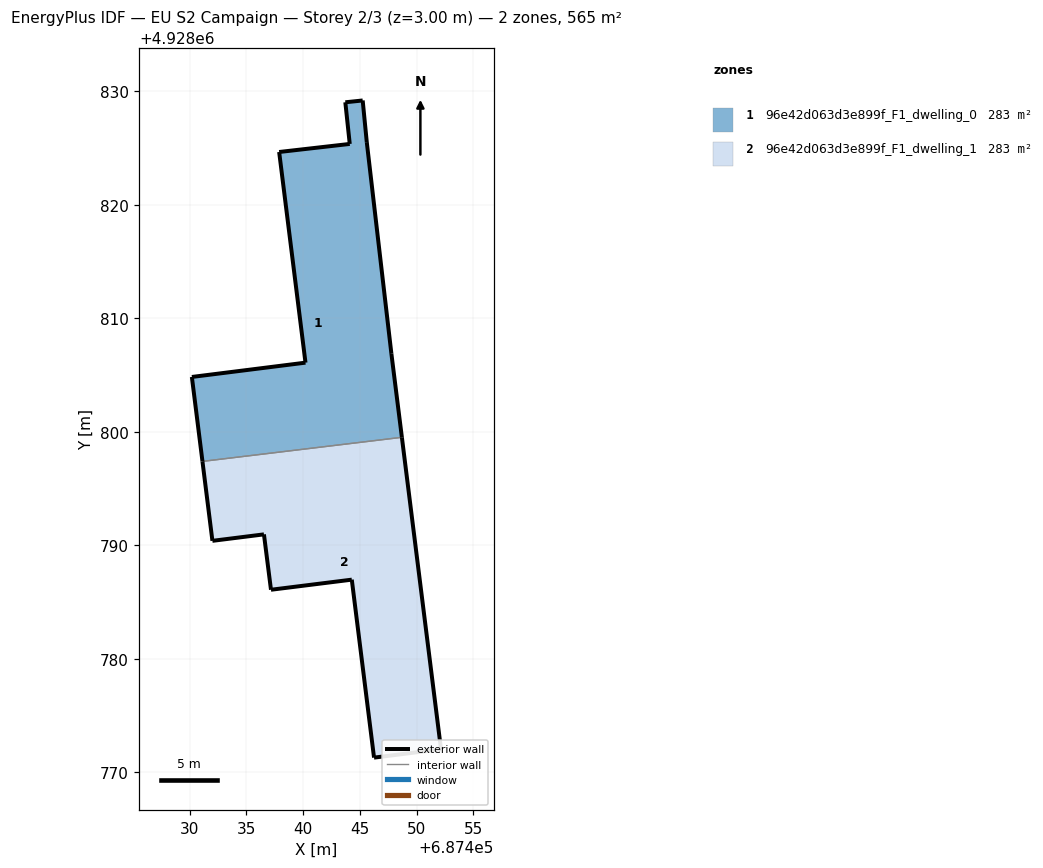
=== STOREY PLAN SPEC (per zone: floor XY polygon, exterior-wall plan segments, windows/doors) ===
zone 1: 96e42d063d3e899f_F1_dwelling_0  (282.6 m²)
  floor: (687448.69, 4928799.53) (687447.77, 4928806.88) (687445.60, 4928825.54) (687445.24, 4928829.21) (687443.71, 4928829.04) (687444.10, 4928825.38) (687437.88, 4928824.67) (687440.20, 4928806.11) (687430.19, 4928804.84) (687431.12, 4928797.41)
  exterior wall: (687447.77, 4928806.88) – (687448.69, 4928799.53)  [7.4 m]
  exterior wall: (687431.12, 4928797.41) – (687430.19, 4928804.84)  [7.5 m]
  exterior wall: (687430.19, 4928804.84) – (687440.20, 4928806.11)  [10.1 m]
  exterior wall: (687440.20, 4928806.11) – (687437.88, 4928824.67)  [18.7 m]
  exterior wall: (687437.88, 4928824.67) – (687444.10, 4928825.38)  [6.3 m]
  exterior wall: (687444.10, 4928825.38) – (687443.71, 4928829.04)  [3.7 m]
  exterior wall: (687443.71, 4928829.04) – (687445.24, 4928829.21)  [1.5 m]
  exterior wall: (687445.24, 4928829.21) – (687445.60, 4928825.54)  [3.7 m]
  exterior wall: (687445.60, 4928825.54) – (687447.77, 4928806.88)  [18.8 m]
  interior walls: 1
zone 2: 96e42d063d3e899f_F1_dwelling_1  (282.6 m²)
  floor: (687452.14, 4928772.05) (687448.69, 4928799.53) (687431.12, 4928797.41) (687432.00, 4928790.41) (687436.54, 4928790.98) (687437.16, 4928786.10) (687444.28, 4928786.99) (687446.24, 4928771.31)
  exterior wall: (687444.28, 4928786.99) – (687437.16, 4928786.10)  [7.2 m]
  exterior wall: (687437.16, 4928786.10) – (687436.54, 4928790.98)  [4.9 m]
  exterior wall: (687436.54, 4928790.98) – (687432.00, 4928790.41)  [4.6 m]
  exterior wall: (687432.00, 4928790.41) – (687431.12, 4928797.41)  [7.1 m]
  exterior wall: (687448.69, 4928799.53) – (687452.14, 4928772.05)  [27.7 m]
  exterior wall: (687452.14, 4928772.05) – (687446.24, 4928771.31)  [5.9 m]
  exterior wall: (687446.24, 4928771.31) – (687444.28, 4928786.99)  [15.8 m]
  interior walls: 1

=== DERIVED (storey summary) ===
Building: EU S2 Campaign
Storey: 2 of 3  (floor level z = 3.00 m)
Storey gross floor area: 565.2 m²
Zones on this storey: 2
  - 96e42d063d3e899f_F1_dwelling_0: floor 282.6 m²; exterior wall 77.7 m (233.0 m²); WWR 0.0%
  - 96e42d063d3e899f_F1_dwelling_1: floor 282.6 m²; exterior wall 73.2 m (219.5 m²); WWR 0.0%
Zone adjacency (shared interzone walls):
  - 96e42d063d3e899f_F1_dwelling_0 ↔ 96e42d063d3e899f_F1_dwelling_1